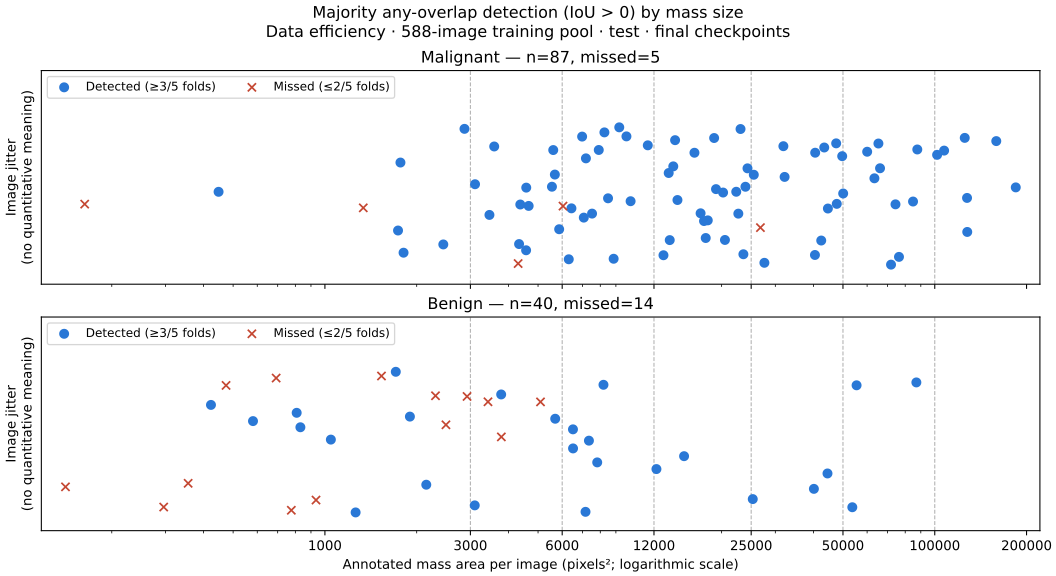

The table this chart was drawn from, first rows:
snapshot_id, image_id, pathology, ground_truth_mass_area_px, detected_folds, total_folds, majority_detected, vertical_jitter
9266764b0e11, liver_0589, benign, 692, 1, 5, False, 0.7144
9266764b0e11, liver_0590, benign, 581, 4, 5, True, 0.2309
9266764b0e11, liver_0591, benign, 12225, 5, 5, True, -0.3079
9266764b0e11, liver_0592, benign, 1708, 4, 5, True, 0.7847
9266764b0e11, liver_0593, benign, 2494, 0, 5, False, 0.1892
9266764b0e11, liver_0594, benign, 6513, 5, 5, True, -0.07612
9266764b0e11, liver_0595, benign, 1533, 1, 5, False, 0.7376
9266764b0e11, liver_0596, benign, 423, 5, 5, True, 0.4127
9266764b0e11, liver_0597, benign, 55414, 5, 5, True, 0.6331
9266764b0e11, liver_0598, benign, 40146, 5, 5, True, -0.5303
9266764b0e11, liver_0599, benign, 1046, 4, 5, True, 0.023
9266764b0e11, liver_0600, benign, 5094, 2, 5, False, 0.4467
9266764b0e11, liver_0601, benign, 776, 0, 5, False, -0.7708
9266764b0e11, liver_0602, benign, 53656, 5, 5, True, -0.7369
9266764b0e11, liver_0603, benign, 1261, 5, 5, True, -0.7951
9266764b0e11, liver_0604, benign, 296, 0, 5, False, -0.7347
9266764b0e11, liver_0605, benign, 2305, 2, 5, False, 0.5155
9266764b0e11, liver_0606, benign, 3100, 5, 5, True, -0.7158
9266764b0e11, liver_0607, benign, 7343, 5, 5, True, 0.01111
9266764b0e11, liver_0608, benign, 7817, 4, 5, True, -0.2331
9266764b0e11, liver_0609, benign, 1900, 4, 5, True, 0.2814
9266764b0e11, liver_0610, benign, 44486, 4, 5, True, -0.3574
9266764b0e11, liver_0611, benign, 3790, 2, 5, False, 0.05338
9266764b0e11, liver_0612, benign, 15063, 5, 5, True, -0.1632
9266764b0e11, liver_0613, benign, 87032, 5, 5, True, 0.6654
9266764b0e11, liver_0614, benign, 5692, 5, 5, True, 0.2573
9266764b0e11, liver_0615, benign, 2925, 2, 5, False, 0.5077
9266764b0e11, liver_0616, benign, 25301, 5, 5, True, -0.6453
9266764b0e11, liver_0617, benign, 6509, 5, 5, True, 0.1383
9266764b0e11, liver_0618, benign, 2150, 3, 5, True, -0.4838
9266764b0e11, liver_0619, benign, 8195, 5, 5, True, 0.6387
9266764b0e11, liver_0620, benign, 831, 4, 5, True, 0.1616
9266764b0e11, liver_0621, benign, 808, 5, 5, True, 0.324
9266764b0e11, liver_0622, benign, 356, 0, 5, False, -0.4679
9266764b0e11, liver_0623, benign, 3785, 5, 5, True, 0.5302
9266764b0e11, liver_0624, benign, 3426, 2, 5, False, 0.4478
9266764b0e11, liver_0625, benign, 935, 0, 5, False, -0.6562
9266764b0e11, liver_0626, benign, 141, 0, 5, False, -0.5078
9266764b0e11, liver_0627, benign, 7156, 5, 5, True, -0.7884
9266764b0e11, liver_0628, benign, 474, 0, 5, False, 0.6318
9266764b0e11, liver_0629, malignant, 31883, 5, 5, True, 0.5504
9266764b0e11, liver_0630, malignant, 66153, 5, 5, True, 0.3026
9266764b0e11, liver_0631, malignant, 44625, 5, 5, True, -0.1498
9266764b0e11, liver_0632, malignant, 5554, 5, 5, True, 0.09511
9266764b0e11, liver_0633, malignant, 7064, 5, 5, True, -0.2519
9266764b0e11, liver_0634, malignant, 2445, 5, 5, True, -0.5533
9266764b0e11, liver_0635, malignant, 27624, 5, 5, True, -0.7597
9266764b0e11, liver_0636, malignant, 40538, 5, 5, True, 0.4771
9266764b0e11, liver_0637, malignant, 32179, 5, 5, True, 0.2052
9266764b0e11, liver_0638, malignant, 65348, 5, 5, True, 0.5804
9266764b0e11, liver_0639, malignant, 14074, 5, 5, True, 0.6181
9266764b0e11, liver_0640, malignant, 60028, 5, 5, True, 0.4881
9266764b0e11, liver_0641, malignant, 159123, 5, 5, True, 0.6077
9266764b0e11, liver_0642, malignant, 24315, 5, 5, True, 0.3017
9266764b0e11, liver_0643, malignant, 6037, 0, 5, False, -0.1225
9266764b0e11, liver_0644, malignant, 71881, 5, 5, True, -0.7802
9266764b0e11, liver_0645, malignant, 25499, 5, 5, True, 0.2295
9266764b0e11, liver_0646, malignant, 47715, 5, 5, True, -0.0975
9266764b0e11, liver_0647, malignant, 3107, 5, 5, True, 0.1231
9266764b0e11, liver_0648, malignant, 47499, 5, 5, True, 0.5823
... 67 more rows
